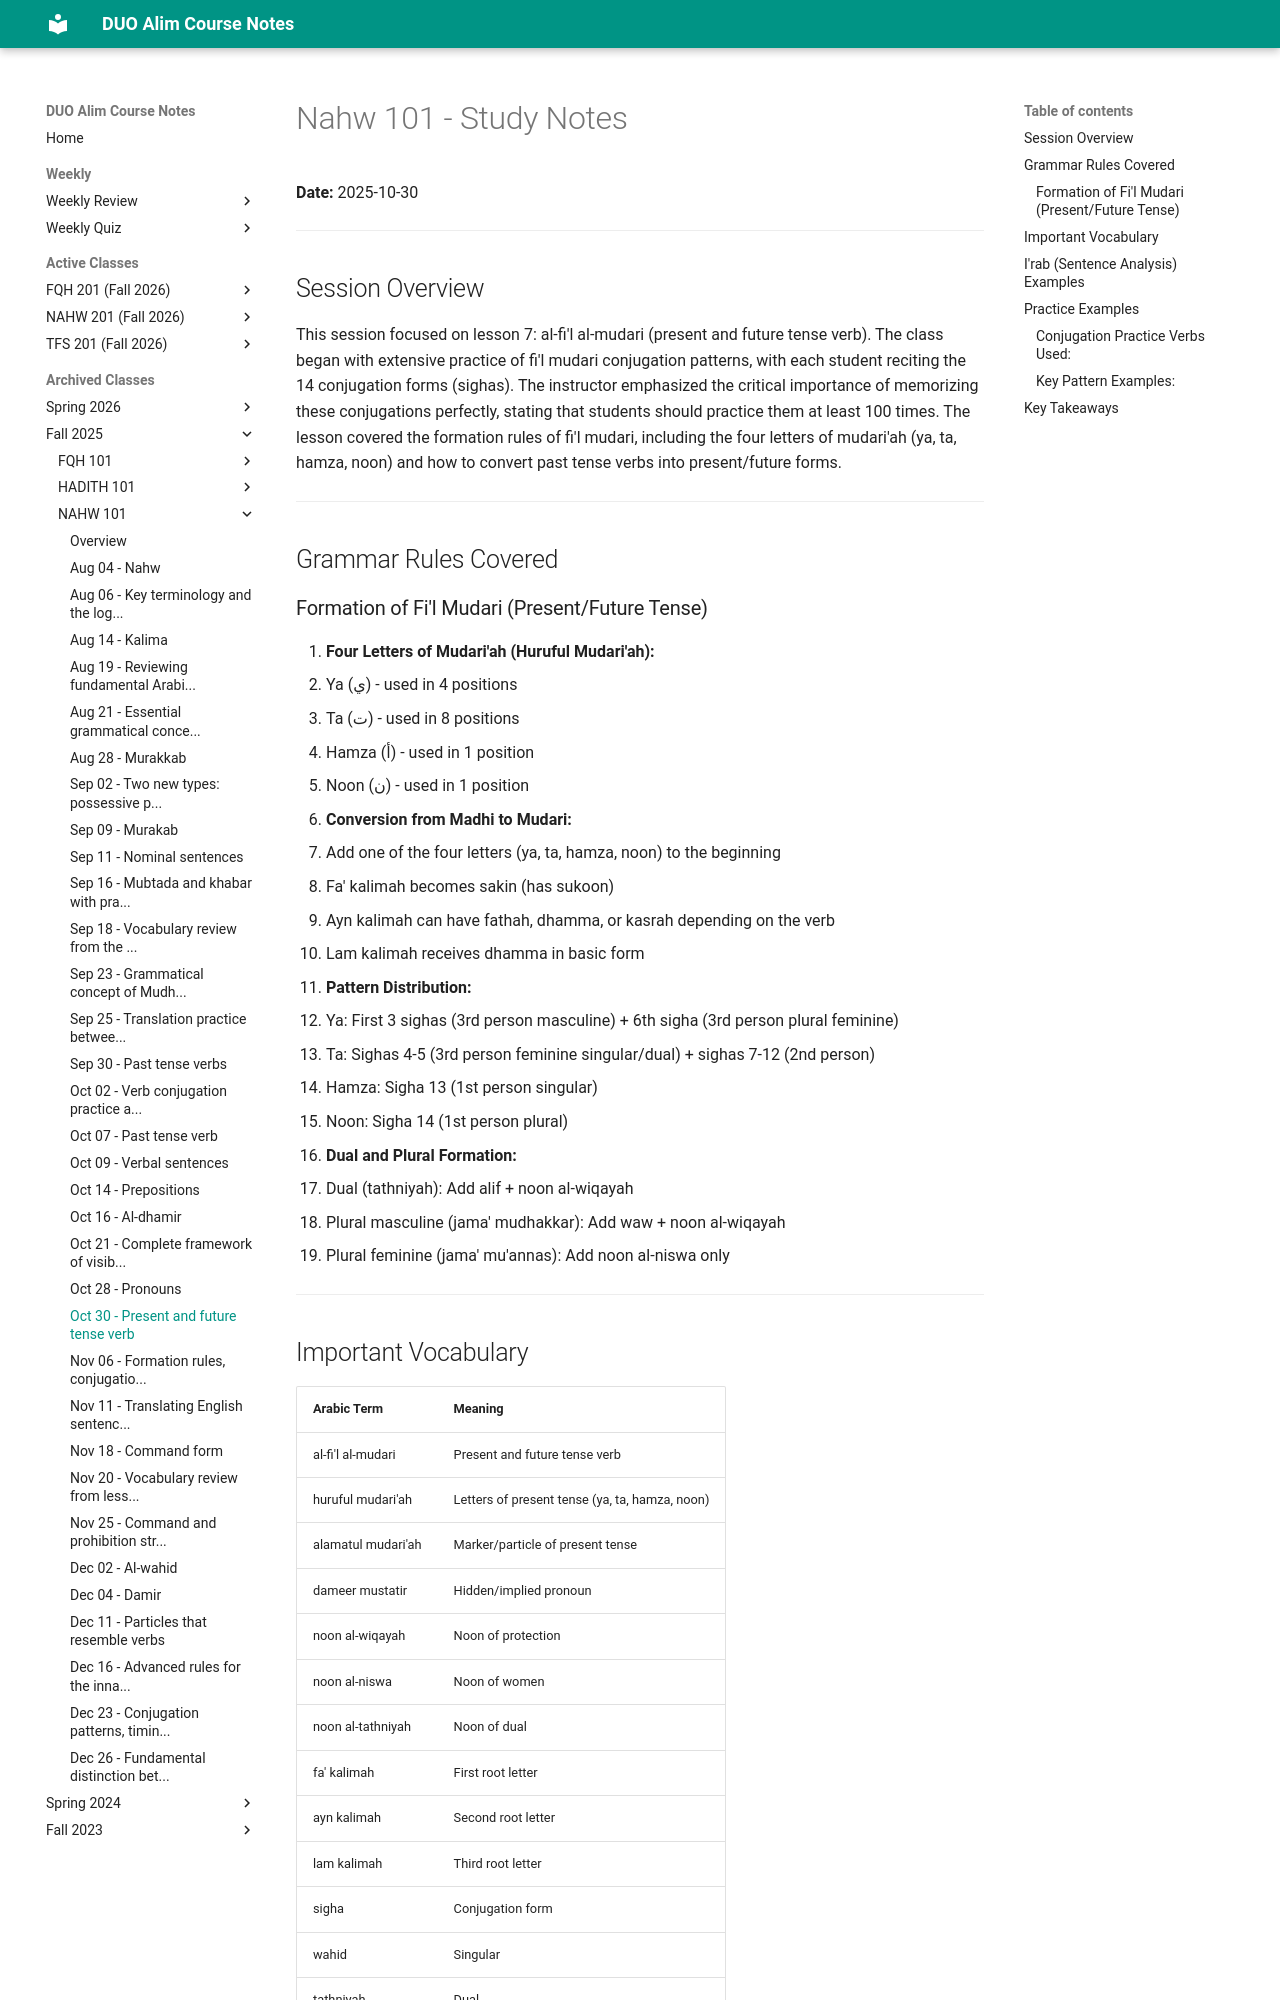

repository: MuhammedHMahmood/duo-alim-course-notes · page: nahw/101/2025-10-30/index.html · generator: mkdocs

# Nahw 101 - Study Notes
**Date:** 2025-10-30

---

## Session Overview

This session focused on lesson 7: al-fi'l al-mudari (present and future tense verb). The class began with extensive practice of fi'l mudari conjugation patterns, with each student reciting the 14 conjugation forms (sighas). The instructor emphasized the critical importance of memorizing these conjugations perfectly, stating that students should practice them at least 100 times. The lesson covered the formation rules of fi'l mudari, including the four letters of mudari'ah (ya, ta, hamza, noon) and how to convert past tense verbs into present/future forms.

---

## Grammar Rules Covered

### Formation of Fi'l Mudari (Present/Future Tense)

1. **Four Letters of Mudari'ah (Huruful Mudari'ah):**
   - Ya (ي) - used in 4 positions
   - Ta (ت) - used in 8 positions  
   - Hamza (أ) - used in 1 position
   - Noon (ن) - used in 1 position

2. **Conversion from Madhi to Mudari:**
   - Add one of the four letters (ya, ta, hamza, noon) to the beginning
   - Fa' kalimah becomes sakin (has sukoon)
   - Ayn kalimah can have fathah, dhamma, or kasrah depending on the verb
   - Lam kalimah receives dhamma in basic form

3. **Pattern Distribution:**
   - Ya: First 3 sighas (3rd person masculine) + 6th sigha (3rd person plural feminine)
   - Ta: Sighas 4-5 (3rd person feminine singular/dual) + sighas 7-12 (2nd person)
   - Hamza: Sigha 13 (1st person singular)
   - Noon: Sigha 14 (1st person plural)

4. **Dual and Plural Formation:**
   - Dual (tathniyah): Add alif + noon al-wiqayah
   - Plural masculine (jama' mudhakkar): Add waw + noon al-wiqayah
   - Plural feminine (jama' mu'annas): Add noon al-niswa only

---
